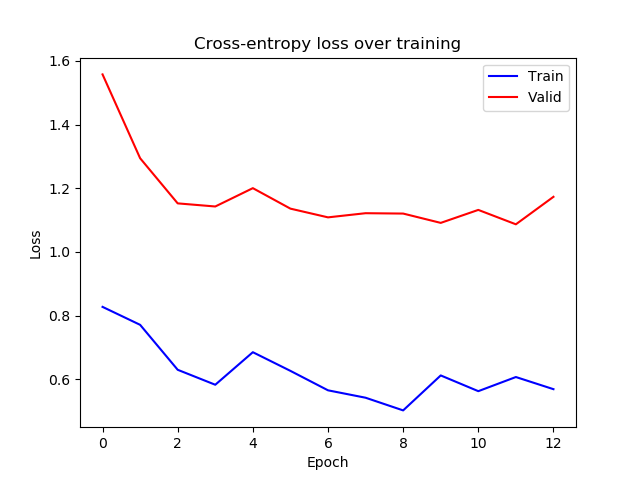

The file beside this chart, header and first rows:
epoch, train_loss, valid_loss
0, 0.8274, 1.558
1, 0.771, 1.294
2, 0.6297, 1.153
3, 0.5827, 1.143
4, 0.685, 1.2
5, 0.6263, 1.136
6, 0.5652, 1.109
7, 0.542, 1.122
8, 0.5021, 1.121
9, 0.612, 1.091
10, 0.5626, 1.132
11, 0.607, 1.087
12, 0.5688, 1.173
